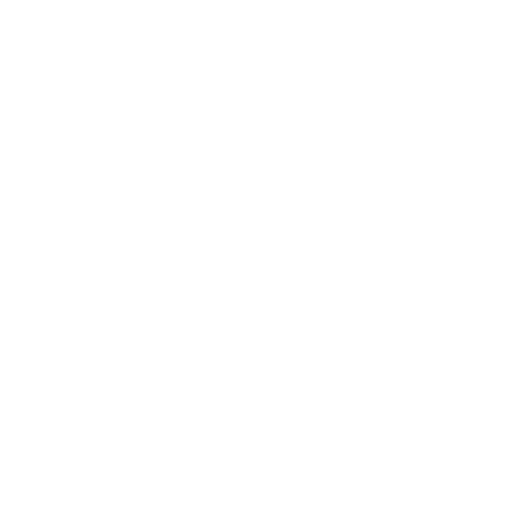
t = 0.00 s
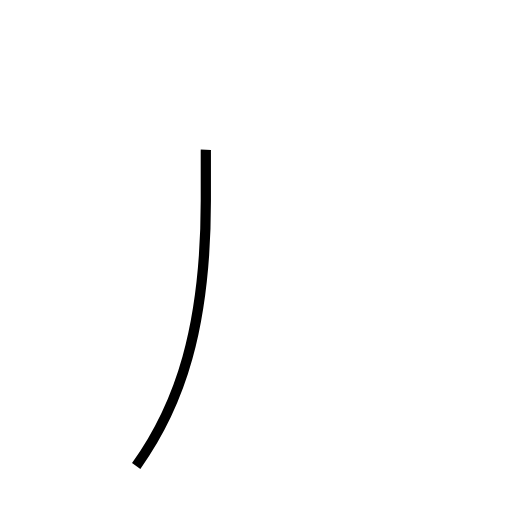
t = 0.97 s
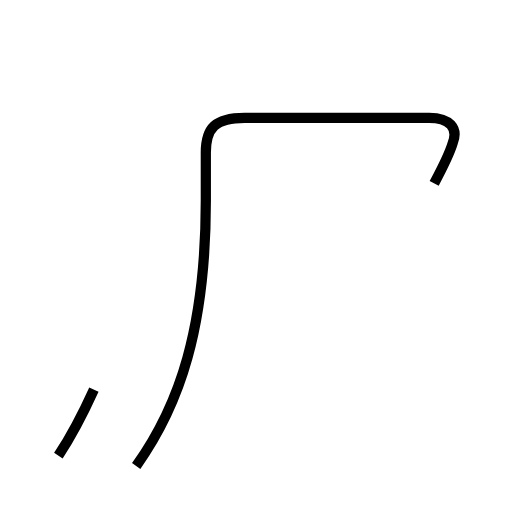
t = 2.15 s
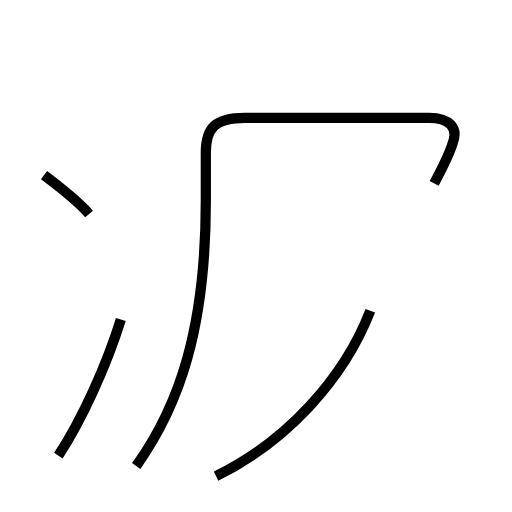
t = 3.23 s
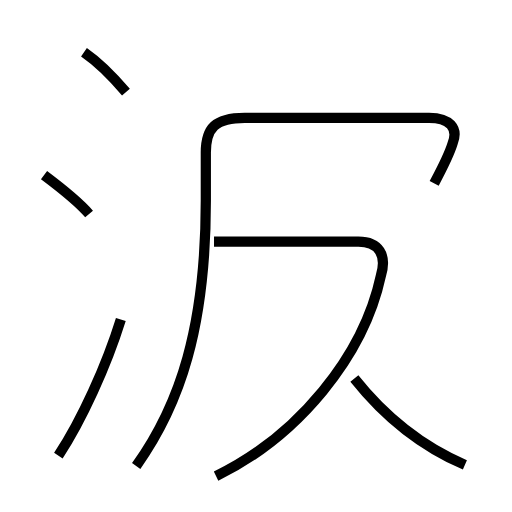
t = 4.49 s
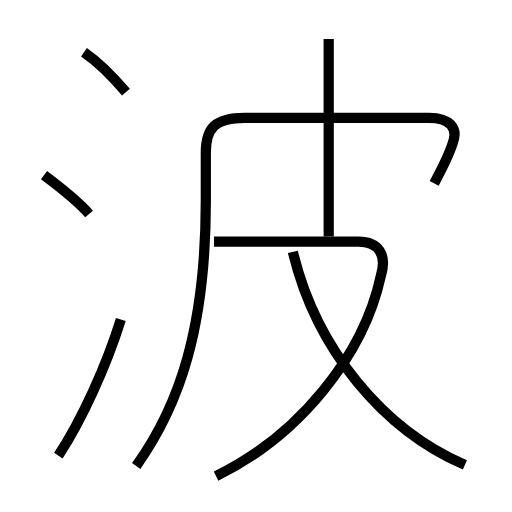
t = 5.48 s

The animated SVG that drew these frames (rendered in a browser with its animation timeline set to each time). Animation: 7 SMIL elements (animate=7); one cycle of 5.48 s.

<?xml version='1.0' encoding='utf-8'?>
<svg viewBox="0.0 -6.0 50.0 50.0" version="1.1" xmlns="http://www.w3.org/2000/svg"><rect x="-1000" y="-1000" width="2000" height="2000" stroke="white" fill="white" /><g style="fill:none;stroke:#000000;stroke-width:1"><path d="M 13.3 1.5 C 17.6 -4.5 20.1 -12.1 20.1 -24.4 L 20.1 -29.1 C 20.1 -31.5 21.0 -32.5 23.9 -32.5 L 41.9 -32.5 C 43.9 -32.5 44.8 -31.5 44.2 -30.0 C 43.9 -29.0 43.2 -27.6 42.4 -26.1 " transform="translate(0.0 38.0)" stroke-dasharray="64.43067571057102" stroke-dashoffset="64.43067571057102"><animate attributeName="stroke-dashoffset" from="64.43067571057102" to="0" dur="1.9329202713171307s" begin="0s" fill="freeze" /></path><path d="M 5.7 0.5 C 8.0 -3.0 10.4 -8.3 11.8 -12.8 " transform="translate(0.0 38.0)" stroke-dasharray="14.672900701414827" stroke-dashoffset="14.672900701414827"><animate attributeName="stroke-dashoffset" from="14.672900701414827" to="0" dur="0.4401870210424448s" begin="1.9329202713171307s" fill="freeze" /></path><path d="M 8.7 -23.1 C 7.5 -24.5 5.5 -26.0 4.3 -26.9 " transform="translate(0.0 38.0)" stroke-dasharray="5.82448520650415" stroke-dashoffset="5.82448520650415"><animate attributeName="stroke-dashoffset" from="5.82448520650415" to="0" dur="0.17473455619512449s" begin="2.3731072923595757s" fill="freeze" /></path><path d="M 21.1 2.5 C 29.1 -1.4 35.5 -9.2 37.2 -17.1 C 37.8 -19.1 37.0 -20.4 35.0 -20.4 L 20.9 -20.4 " transform="translate(0.0 38.0)" stroke-dasharray="45.12548900290175" stroke-dashoffset="45.12548900290175"><animate attributeName="stroke-dashoffset" from="45.12548900290175" to="0" dur="1.3537646700870525s" begin="2.5478418485547003s" fill="freeze" /></path><path d="M 12.3 -35.0 C 11.2 -36.3 9.5 -38.0 8.2 -38.9 " transform="translate(0.0 38.0)" stroke-dasharray="5.671674576537961" stroke-dashoffset="5.671674576537961"><animate attributeName="stroke-dashoffset" from="5.671674576537961" to="0" dur="0.17015023729613882s" begin="3.901606518641753s" fill="freeze" /></path><path d="M 45.4 1.4 C 37.5 -2.0 30.9 -9.8 28.6 -19.4 " transform="translate(0.0 38.0)" stroke-dasharray="27.69147637630295" stroke-dashoffset="27.69147637630295"><animate attributeName="stroke-dashoffset" from="27.69147637630295" to="0" dur="0.8307442912890886s" begin="4.0717567559378915s" fill="freeze" /></path><path d="M 32.1 -20.9 L 32.1 -40.2" transform="translate(0.0 38.0)" stroke-dasharray="19.300000000000004" stroke-dashoffset="19.300000000000004"><animate attributeName="stroke-dashoffset" from="19.300000000000004" to="0" dur="0.5790000000000001s" begin="4.9025010472269805s" fill="freeze" /></path></g></svg>
